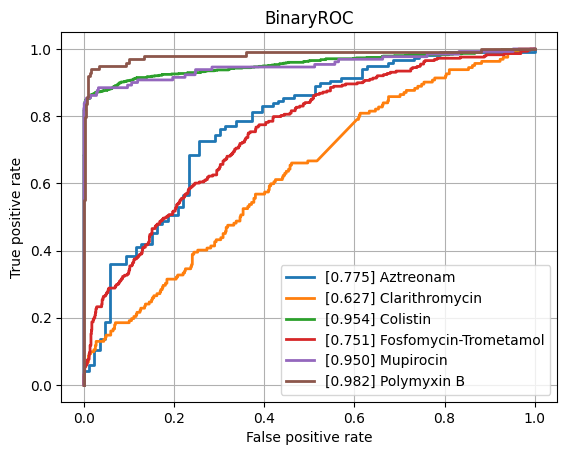

The data file committed next to this chart (first rows):
class, ROCAUC, n_positives, n_negatives
Amikacin, 0.9254, 1127, 5423
Amoxicillin-Clavulanic acid, 0.8606, 4224, 6055
Ampicillin, 0.8914, 10023, 5776
Ampicillin-Amoxicillin, 0.9212, 5566, 1009
Aztreonam, 0.7754, 117, 86
Benzylpenicillin, 0.9064, 116, 100
Cefazolin, 0.9103, 1005, 1185
Cefepime, 0.8883, 3529, 8086
Cefpodoxime, 0.8599, 521, 910
Ceftazidime, 0.8555, 4444, 12245
Ceftriaxone, 0.8486, 3691, 10339
Cefuroxime, 0.9264, 6815, 1756
Ciprofloxacin, 0.8333, 6762, 16608
Clarithromycin, 0.6271, 162, 586
Clindamycin, 0.8629, 5505, 5609
Colistin, 0.9538, 752, 3587
Cotrimoxazole, 0.8311, 8063, 17293
Ertapenem, 0.8453, 121, 5459
Erythromycin, 0.8644, 5563, 4661
Fosfomycin, 0.8727, 1705, 6906
Fosfomycin-Trometamol, 0.7511, 288, 1011
Fusidic acid, 0.8531, 904, 1845
Gentamicin, 0.9315, 9308, 11563
Imipenem, 0.9273, 7737, 16107
Levofloxacin, 0.905, 3333, 5764
Meropenem, 0.8895, 2360, 16117
Mupirocin, 0.9501, 130, 1207
Nitrofurantoin, 0.8836, 380, 3094
Norfloxacin, 0.7794, 262, 1496
Oxacillin, 0.8919, 2710, 3897
Penicillin, 0.9021, 3009, 987
Piperacillin-Tazobactam, 0.8417, 6396, 13768
Polymyxin B, 0.982, 98, 456
Rifampicin, 0.8561, 252, 6933
Teicoplanin, 0.8953, 72, 1808
Tetracycline, 0.8456, 1697, 5289
Tobramycin, 0.9074, 1290, 4288
Vancomycin, 0.9202, 557, 12315
micro, 0.9052, , 
macro, 0.873, , 
